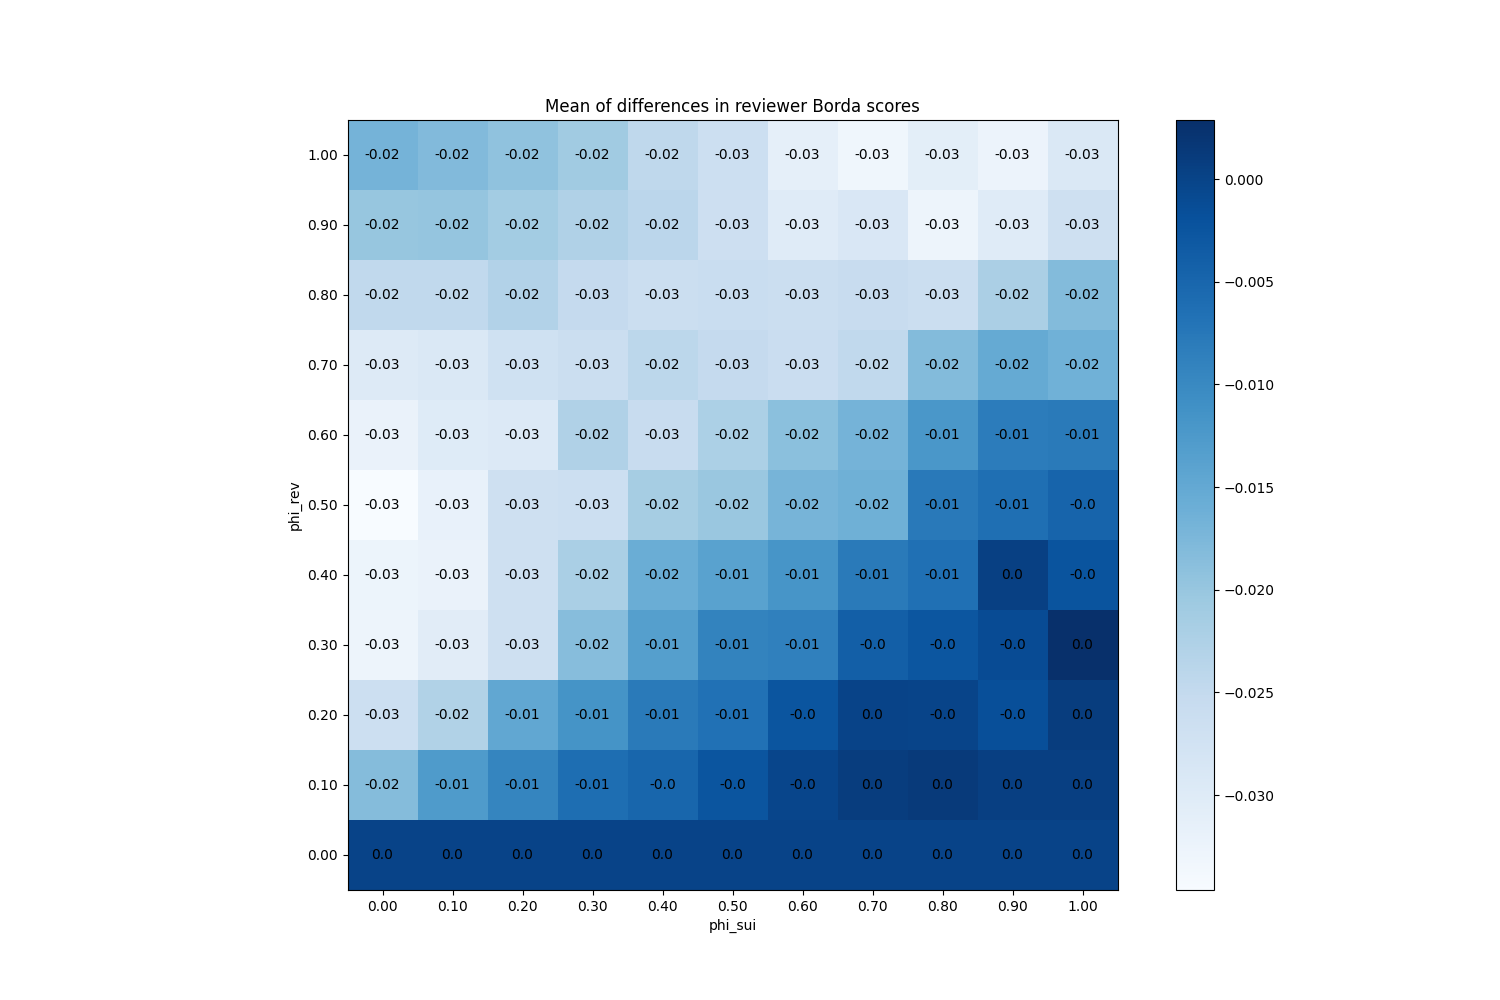

The file beside this chart, header and first rows:
phi_sui, phi_rev
(0.0, 0.0), 0.0
(0.0, 0.1), -0.01829
(0.0, 0.2), -0.02645
(0.0, 0.3), -0.03274
(0.0, 0.4), -0.03267
(0.0, 0.5), -0.03463
(0.0, 0.6), -0.03217
(0.0, 0.7), -0.02983
(0.0, 0.8), -0.02476
(0.0, 0.9), -0.01984
(0.0, 1.0), -0.01689
(0.1, 0.0), 0.0
(0.1, 0.1), -0.01268
(0.1, 0.2), -0.02289
(0.1, 0.3), -0.03038
(0.1, 0.4), -0.03219
(0.1, 0.5), -0.03191
(0.1, 0.6), -0.03005
(0.1, 0.7), -0.02929
(0.1, 0.8), -0.02468
(0.1, 0.9), -0.01977
(0.1, 1.0), -0.01798
(0.2, 0.0), 0.0
(0.2, 0.1), -0.009527
(0.2, 0.2), -0.01482
(0.2, 0.3), -0.027
(0.2, 0.4), -0.02686
(0.2, 0.5), -0.02675
(0.2, 0.6), -0.02951
(0.2, 0.7), -0.02712
(0.2, 0.8), -0.02291
(0.2, 0.9), -0.02119
(0.2, 1.0), -0.01933
(0.3, 0.0), 0.0
(0.3, 0.1), -0.006093
(0.3, 0.2), -0.01159
(0.3, 0.3), -0.01837
(0.3, 0.4), -0.02197
(0.3, 0.5), -0.02651
(0.3, 0.6), -0.02264
(0.3, 0.7), -0.02628
(0.3, 0.8), -0.02521
(0.3, 0.9), -0.02271
(0.3, 1.0), -0.02094
(0.4, 0.0), 0.0
(0.4, 0.1), -0.004947
(0.4, 0.2), -0.007853
(0.4, 0.3), -0.01349
(0.4, 0.4), -0.01587
(0.4, 0.5), -0.02147
(0.4, 0.6), -0.02583
(0.4, 0.7), -0.02421
(0.4, 0.8), -0.02639
(0.4, 0.9), -0.02401
(0.4, 1.0), -0.02437
(0.5, 0.0), 0.0
(0.5, 0.1), -0.00246
(0.5, 0.2), -0.00652
(0.5, 0.3), -0.009247
(0.5, 0.4), -0.01391
... 61 more rows
